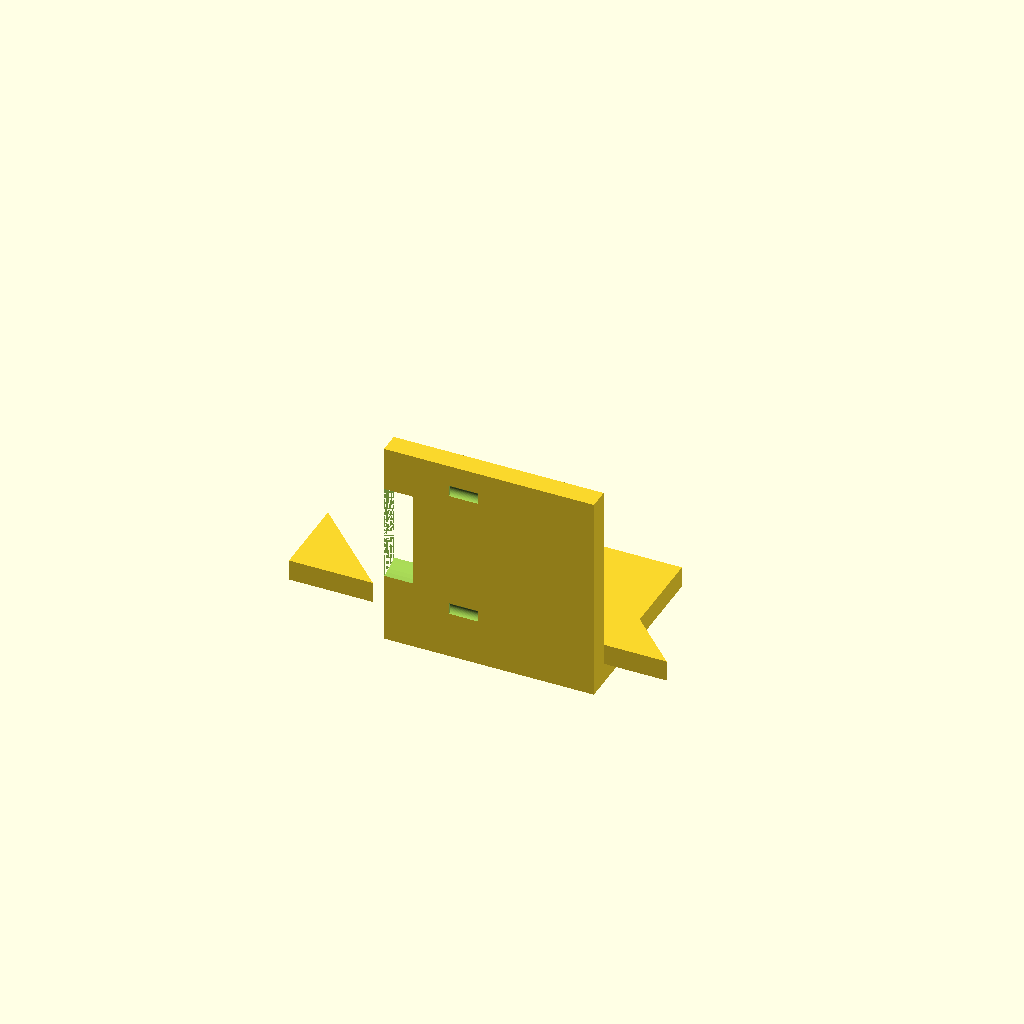
Cell 1 — every parameter at its default value.
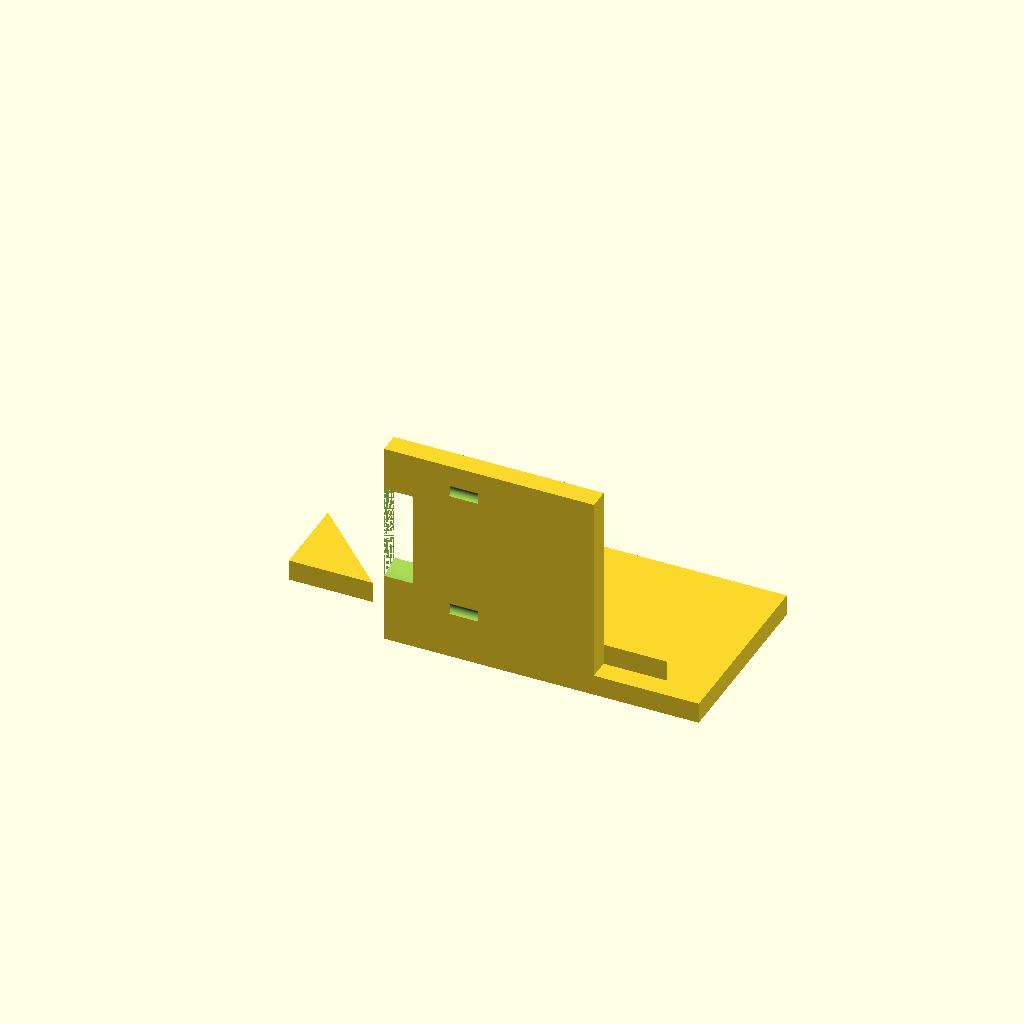
Cell 2: base_x_min = -50 (everything else at default).
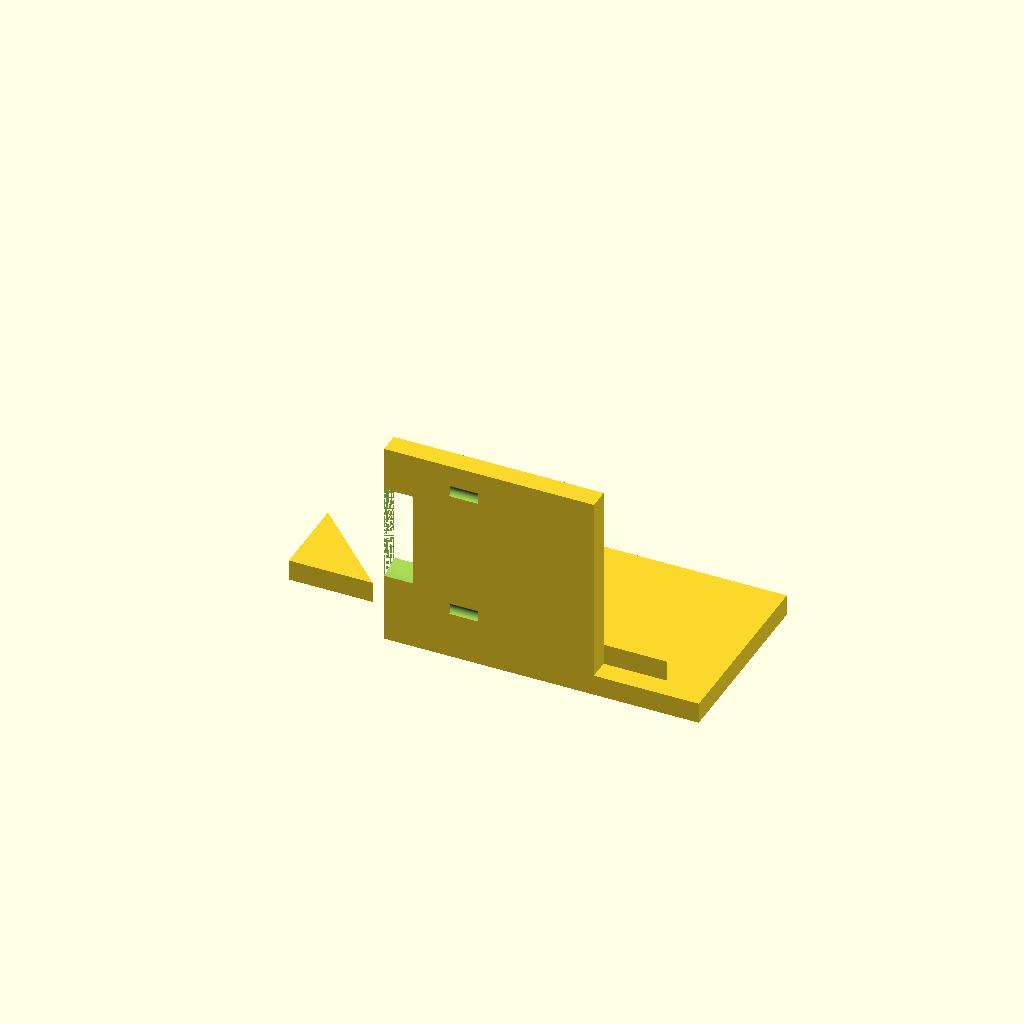
Cell 3: base_x_max = 50 (everything else at default).
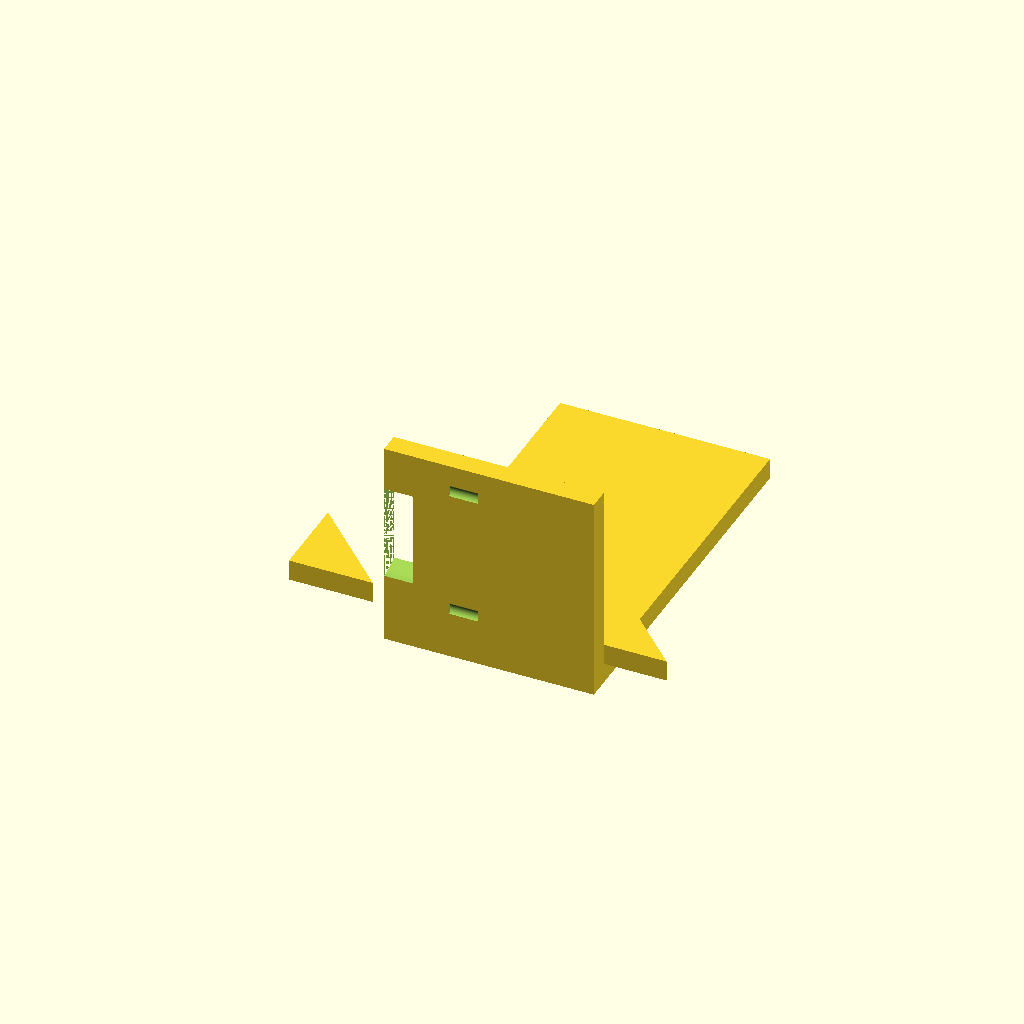
Cell 4: the same model with base_y_max = 90.
One fixed orthographic camera (rotation 55°, 0°, 25°; colour scheme Cornfield) for every cell.
OpenSCAD source file bench/results/main-tiiny/code/tiiny_google_gemma-4-26B-A4B-it/nema17_motor_bracket_s1_a1.scad:
// NEMA 17 Stepper Motor L-Bracket for Syringe Pump
// Corrected version based on measurement report analysis

// --- Dimensions ---
// Base Plate
base_x_min = -25;
base_x_max = 25;
base_y_min = 0;
base_y_max = 45;
base_z_height = 5;

// Base Plate Holes (M4)
m4_hole_dia = 4.5;
m4_hole_x1 = -17;
m4_hole_x2 = 17;
m4_hole_y = 30;

// Vertical Motor Plate
motor_plate_x_min = -25;
motor_plate_x_max = 25;
motor_plate_y_max = 5;
motor_plate_z_max = 50;

// Motor Boss Hole (Centering)
boss_hole_dia = 23;
boss_hole_x = 0;
boss_hole_z = 28;

// Motor Screw Holes (M3)
m3_hole_dia = 3.4;
m3_pattern_size = 31;
m3_offset = m3_pattern_size / 2;

// Gussets
gusset_thickness = 5;
gusset_leg_y = 20;
gusset_leg_z = 20;

// Resolution
$fn = 64;

// --- Construction ---

module base_plate() {
    difference() {
        // Main Base Body
        // Centered on X: width is 50, so x goes from -25 to 25
        cube([base_x_max - base_x_min, base_y_max - base_y_min, base_z_height]);
        
        // M4 Holes (Vertical through-holes)
        // Holes are at x = -17 and x = 17, y = 30
        translate([m4_hole_x1, m4_hole_y, -1])
            cylinder(d = m4_hole_dia, h = base_z_height + 2);
        translate([m4_hole_x2, m4_hole_y, -1])
            cylinder(d = m4_hole_dia, h = base_z_height + 2);
    }
}

module motor_plate() {
    difference() {
        // Main Vertical Plate Body
        // Centered on X: width is 50, so x goes from -25 to 25
        cube([motor_plate_x_max - motor_plate_x_min, motor_plate_y_max, motor_plate_z_max]);
        
        // Motor Centering Boss Hole (Cylinder along Y axis)
        // Center at x=0, z=28. Extends through the plate (y=0 to 5)
        translate([boss_hole_x, -1, boss_hole_z])
            rotate([0, 90, 0])
            cylinder(d = boss_hole_dia, h = motor_plate_y_max + 2);
            
        // M3 Screw Holes (4 holes in a square pattern)
        // Pattern is centered on the boss hole (x=0, z=28)
        for (px = [-m3_offset, m3_offset]) {
            for (pz = [-m3_offset, m3_offset]) {
                translate([px, -1, boss_hole_z + pz])
                    rotate([0, 90, 0])
                    cylinder(d = m3_hole_dia, h = motor_plate_y_max + 2);
            }
        }
    }
}

module gusset(x_start) {
    // A right triangle in YZ plane
    // Legs: 20mm along Y, 20mm along Z
    // Right angle corner at y=5, z=5 (where the plates meet)
    // Note: The plates meet at y=5 (base is 0-5, motor plate is 0-5)
    // To be flush with the edges (x=-25 or x=25), we translate to the edge.
    
    // The user specified: "right-angle corner at y = 5, z = 5"
    // This means the triangle vertices in YZ are (5,5), (25,5), (5,25)
    translate([x_start, 5, 5])
    linear_extrude(height = gusset_thickness)
    polygon(points=[
        [0, 0],
        [gusset_leg_y, 0],
        [0, gusset_leg_z]
    ]);
}

// --- Final Assembly ---

union() {
    // 1. Base Plate
    // Centered on X, Y starts at 0
    translate([-25, 0, 0])
    base_plate();

    // 2. Vertical Motor Plate
    // Positioned at the back edge (y=0 to 5)
    // Centered on X
    translate([-25, 0, 0])
    motor_plate();

    // 3. Gussets
    // Left Gusset: x from -25 to -20
    // We place the thickness starting at -25
    translate([-25, 0, 0])
    gusset(-25); // This is wrong in logic, let's fix the gusset module call
    
    // Let's rewrite the gusset placement to be precise to the user's X bounds
    // Left Gusset: x from -25 to -20
    translate([-25, 5, 5])
    linear_extrude(height = gusset_thickness)
    polygon(points=[[0,0], [gusset_leg_y, 0], [0, gusset_leg_z]]);
    
    // Right Gusset: x from 20 to 25
    translate([20, 5, 5])
    linear_extrude(height = gusset_thickness)
    polygon(points=[[0,0], [gusset_leg_y, 0], [0, gusset_leg_z]]);
}

// RE-CORRECTING THE ASSEMBLY TO PREVENT OVERLAP/OFFSET ERRORS
// The previous "union" had redundant gusset calls. 
// Let's provide a clean, single-block assembly.

/* 
RE-ASSEMBLY LOGIC:
- Base: x[-25, 25], y[0, 45], z[0, 5]
- Motor Plate: x[-25, 25], y[0, 5], z[0, 50]
- Gusset Left: x[-25, -20], y[5, 25], z[5, 25]
- Gusset Right: x[20, 25], y[5, 25], z[5, 25]
*/

// Clear the previous messy union and use this clean one:
// (The code above is the logic, I will output the final clean version below)
Parameter table extracted from the source (name, type, default, range or options):
base_x_min: number, default -25
base_x_max: number, default 25
base_y_min: number, default 0
base_y_max: number, default 45
base_z_height: number, default 5
m4_hole_dia: number, default 4.5
m4_hole_x1: number, default -17
m4_hole_x2: number, default 17
m4_hole_y: number, default 30
motor_plate_x_min: number, default -25
motor_plate_x_max: number, default 25
motor_plate_y_max: number, default 5
motor_plate_z_max: number, default 50
boss_hole_dia: number, default 23
boss_hole_x: number, default 0
boss_hole_z: number, default 28
m3_hole_dia: number, default 3.4
m3_pattern_size: number, default 31
gusset_thickness: number, default 5
gusset_leg_y: number, default 20
gusset_leg_z: number, default 20
